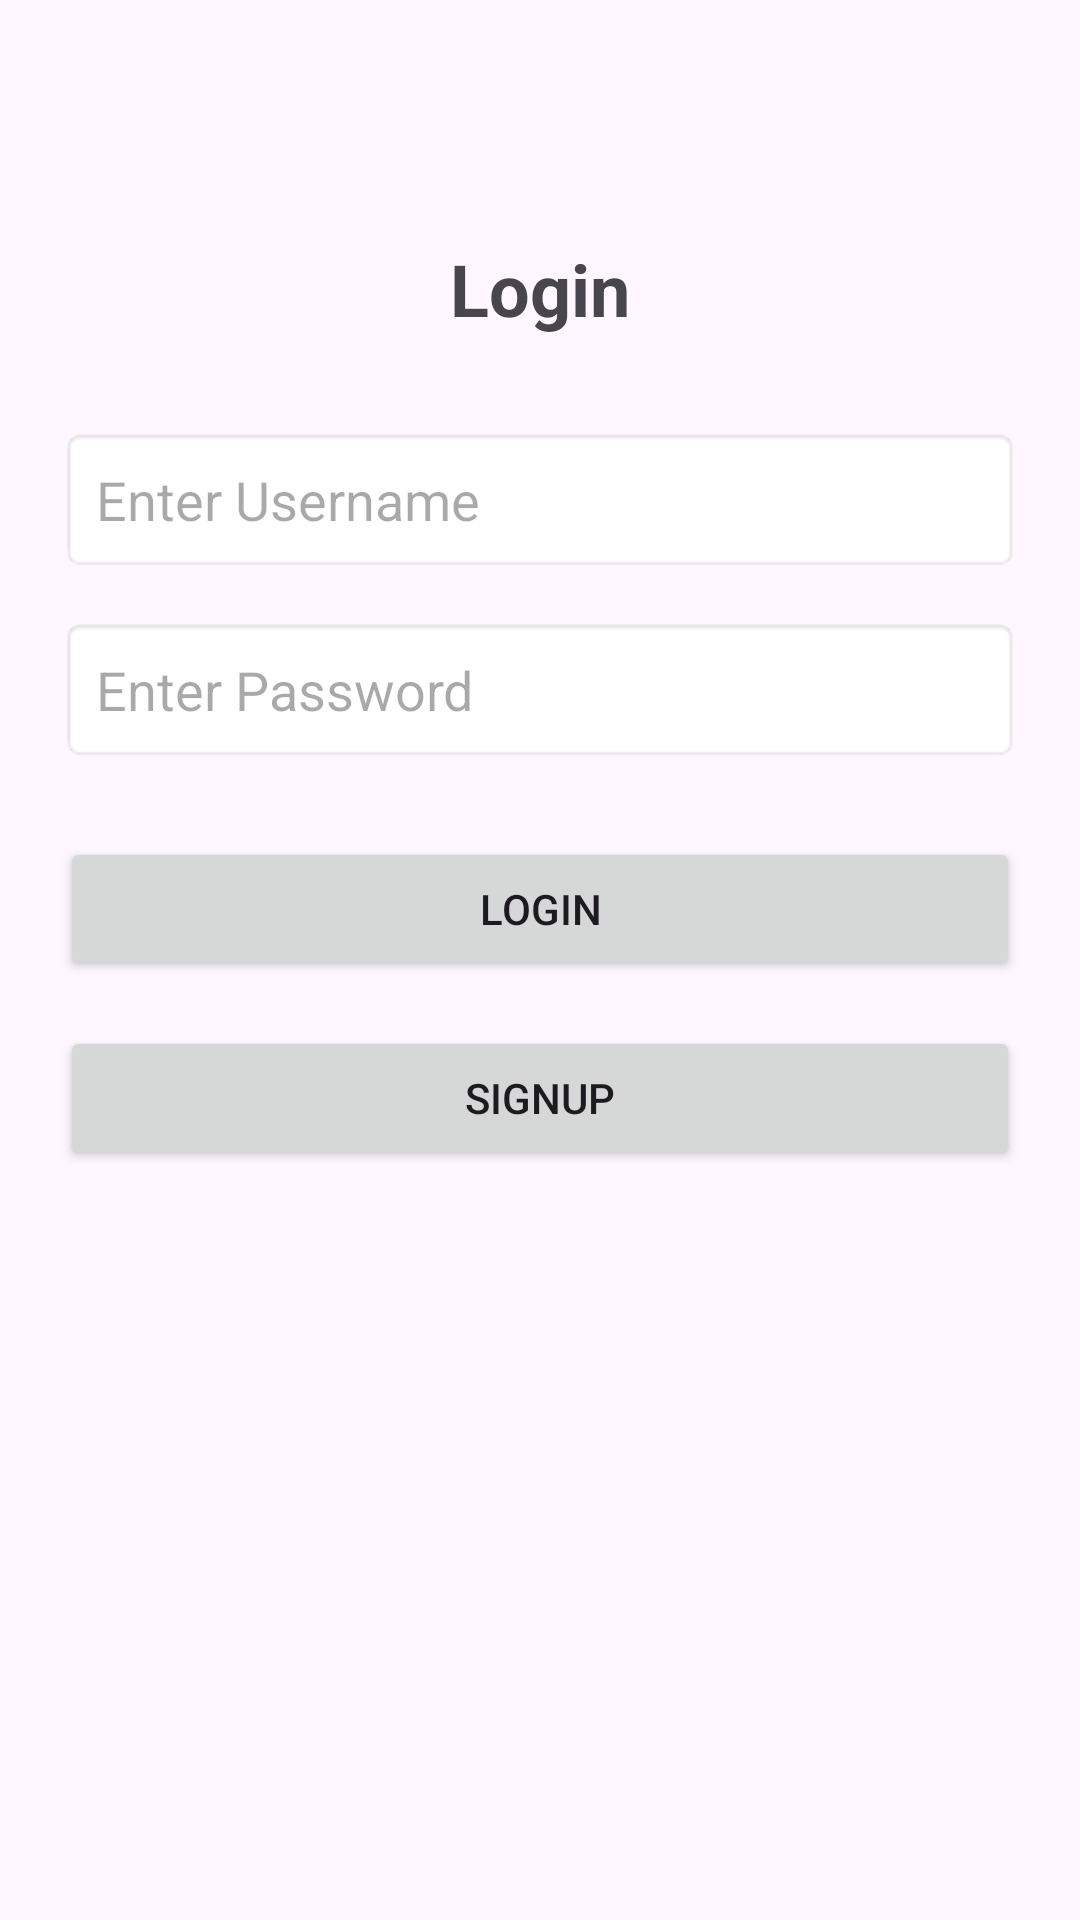

Produce the Android XML layout that renders to this screen, including the resource entries it uses.
<!-- AndroidManifest.xml: application theme Theme.SortingVisualizer -->
<!-- res/layout/activity_main.xml -->
<?xml version="1.0" encoding="utf-8"?>
<androidx.constraintlayout.widget.ConstraintLayout
    xmlns:android="http://schemas.android.com/apk/res/android"
    xmlns:app="http://schemas.android.com/apk/res-auto"
    xmlns:tools="http://schemas.android.com/tools"
    android:id="@+id/main"
    android:layout_width="match_parent"
    android:layout_height="match_parent"
    android:padding="20dp"
    tools:context=".MainActivity">

    <TextView
        android:id="@+id/tvTitle"
        android:layout_width="wrap_content"
        android:layout_height="wrap_content"
        android:text="Login"
        android:textSize="24sp"
        android:textStyle="bold"
        app:layout_constraintTop_toTopOf="parent"
        app:layout_constraintStart_toStartOf="parent"
        app:layout_constraintEnd_toEndOf="parent"
        android:layout_marginTop="60dp"/>

    <EditText
        android:id="@+id/etUsername"
        android:layout_width="0dp"
        android:layout_height="wrap_content"
        android:hint="Enter Username"
        android:inputType="text"
        android:padding="12dp"
        android:background="@android:drawable/editbox_background"
        app:layout_constraintTop_toBottomOf="@id/tvTitle"
        app:layout_constraintStart_toStartOf="parent"
        app:layout_constraintEnd_toEndOf="parent"
        android:layout_marginTop="30dp"/>

    <EditText
        android:id="@+id/etPassword"
        android:layout_width="0dp"
        android:layout_height="wrap_content"
        android:hint="Enter Password"
        android:inputType="textPassword"
        android:padding="12dp"
        android:background="@android:drawable/editbox_background"
        app:layout_constraintTop_toBottomOf="@id/etUsername"
        app:layout_constraintStart_toStartOf="parent"
        app:layout_constraintEnd_toEndOf="parent"
        android:layout_marginTop="15dp"/>

    <Button
        android:id="@+id/btnLogin"
        android:layout_width="0dp"
        android:layout_height="wrap_content"
        android:text="Login"
        app:layout_constraintTop_toBottomOf="@id/etPassword"
        app:layout_constraintStart_toStartOf="parent"
        app:layout_constraintEnd_toEndOf="parent"
        android:layout_marginTop="25dp"/>

    <Button
        android:id="@+id/btnSignup"
        android:layout_width="0dp"
        android:layout_height="wrap_content"
        android:text="Signup"
        app:layout_constraintTop_toBottomOf="@id/btnLogin"
        app:layout_constraintStart_toStartOf="parent"
        app:layout_constraintEnd_toEndOf="parent"
        android:layout_marginTop="15dp"/>
</androidx.constraintlayout.widget.ConstraintLayout>
<!-- resources referenced by this layout -->
<resources>
  <style name="Theme.SortingVisualizer" parent="Base.Theme.SortingVisualizer" />
  <style name="Base.Theme.SortingVisualizer" parent="Theme.Material3.DayNight.NoActionBar">
          
          
      </style>
</resources>
